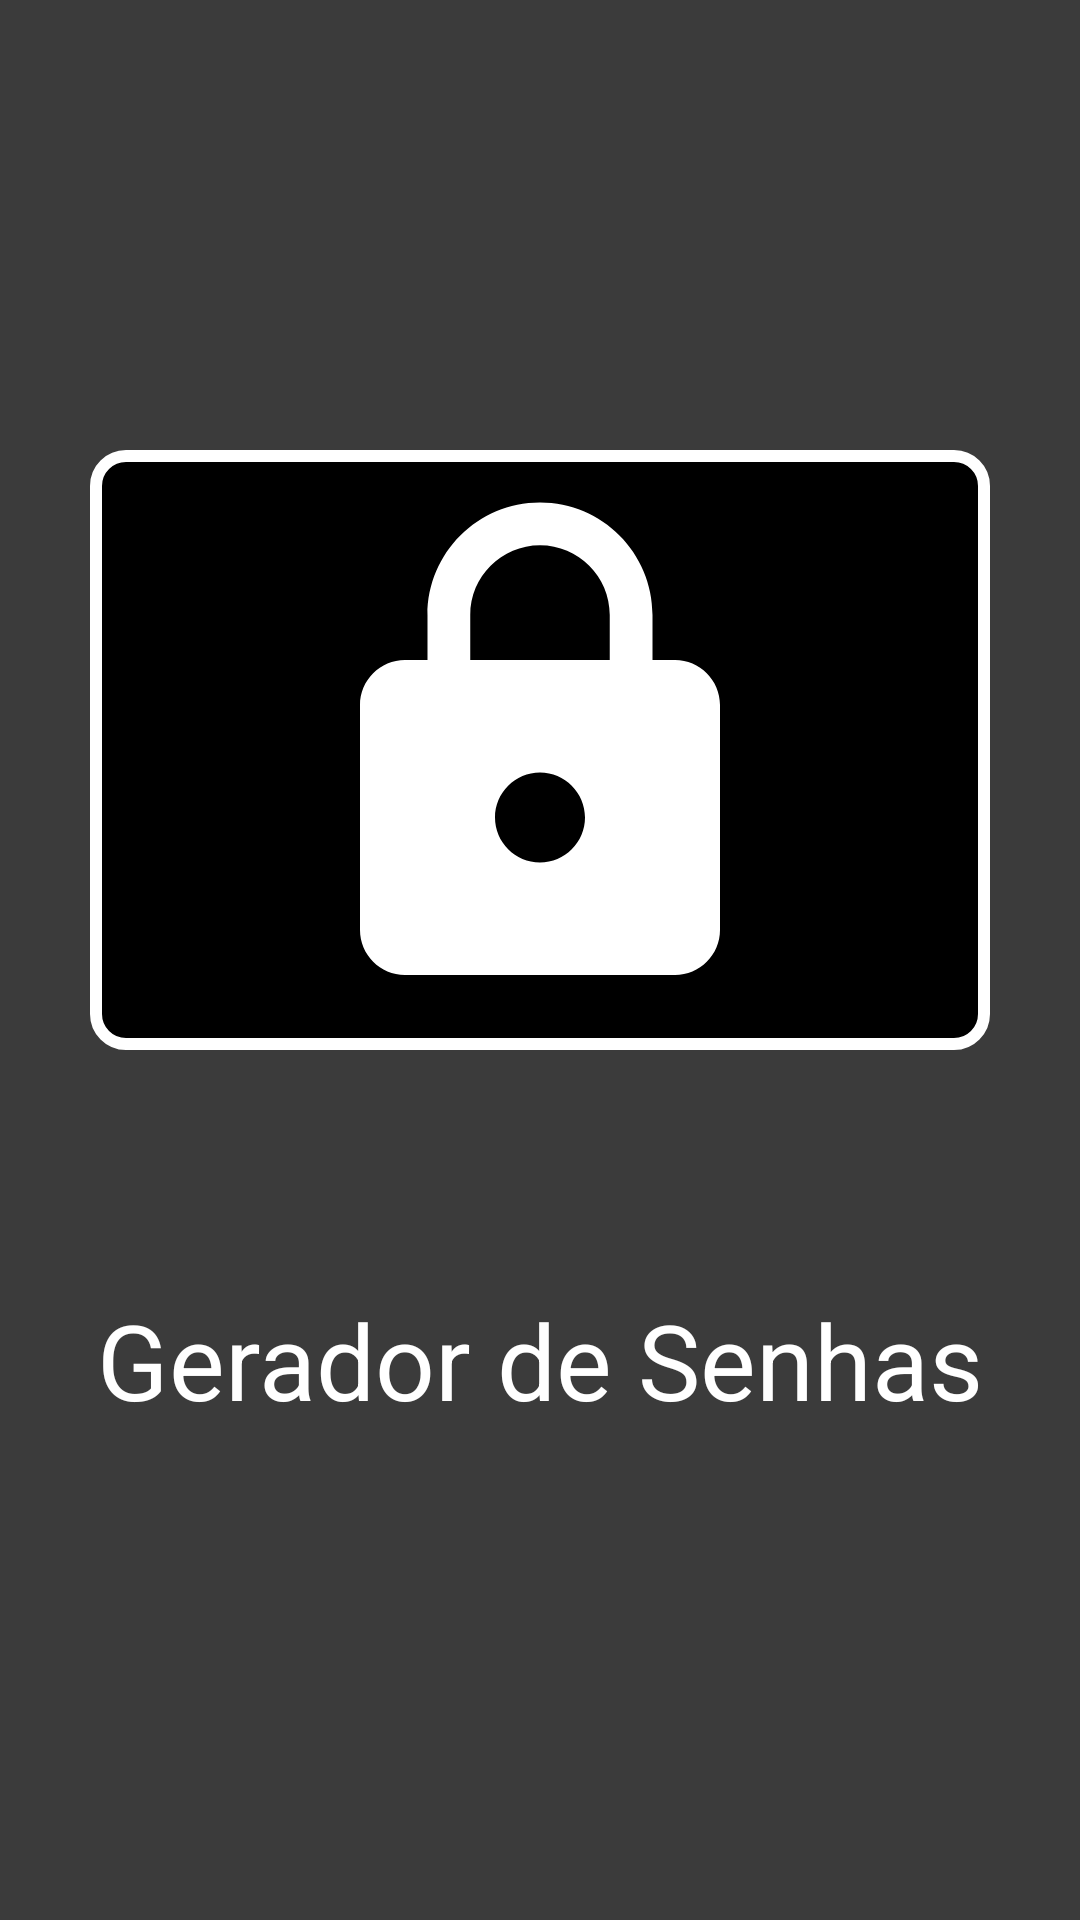

This screen was rendered from an Android layout file. Write that file and the resources it references.
<!-- AndroidManifest.xml: application theme Theme.GeradorDeSenhas -->
<!-- res/layout/fragment_initial.xml -->
<?xml version="1.0" encoding="utf-8"?>
<androidx.constraintlayout.widget.ConstraintLayout xmlns:android="http://schemas.android.com/apk/res/android"
    xmlns:tools="http://schemas.android.com/tools"
    android:layout_width="match_parent"
    android:layout_height="match_parent"
    xmlns:app="http://schemas.android.com/apk/res-auto"
    tools:context=".FragmentInitial"
    android:background="@color/silver">

  <ImageView
      style="@style/TextShape"
      android:id="@+id/padImage"
      android:layout_width="300sp"
      android:layout_height="200sp"
      app:layout_constraintStart_toStartOf="parent"
      app:layout_constraintEnd_toEndOf="parent"
      app:layout_constraintTop_toTopOf="parent"
      android:layout_marginTop="150dp"
      android:src="@drawable/ic_padlock"
      />

  <TextView

      android:layout_width="wrap_content"
      android:layout_height="wrap_content"
       android:text="Gerador de Senhas"
      android:textColor="@color/white"
      android:textSize="35sp"
      android:layout_marginTop="80sp"
      app:layout_constraintStart_toStartOf="parent"
      app:layout_constraintEnd_toEndOf="parent"
      app:layout_constraintTop_toBottomOf="@id/padImage"
      />
</androidx.constraintlayout.widget.ConstraintLayout>
<!-- resources referenced by this layout -->
<resources>
  <color name="silver">#3B3B3B</color>
  <color name="white">#FFFFFFFF</color>
  <!-- drawable ic_padlock (drawable) -->
  <vector xmlns:android="http://schemas.android.com/apk/res/android"
      android:width="50dp"
      android:height="50dp"
      android:viewportWidth="24"
      android:viewportHeight="24"
      android:tint="@color/white">
    <path
        android:fillColor="@android:color/white"
        android:pathData="M18,8h-1L17,6c0,-2.76 -2.24,-5 -5,-5S7,3.24 7,6v2L6,8c-1.1,0 -2,0.9 -2,2v10c0,1.1 0.9,2 2,2h12c1.1,0 2,-0.9 2,-2L20,10c0,-1.1 -0.9,-2 -2,-2zM12,17c-1.1,0 -2,-0.9 -2,-2s0.9,-2 2,-2 2,0.9 2,2 -0.9,2 -2,2zM15.1,8L8.9,8L8.9,6c0,-1.71 1.39,-3.1 3.1,-3.1 1.71,0 3.1,1.39 3.1,3.1v2z"/>
  </vector>
  <style name="TextShape">
  
      <item name="android:layout_width">match_parent</item>
      <item name="android:layout_height">wrap_content</item>
      <item name="android:layout_marginRight">40dp</item>
      <item name="android:layout_marginLeft">40dp</item>
      <item name="android:layout_marginTop">15dp</item>
      <item name="android:padding">10dp</item>
      <item name="android:textColor">@color/white</item>
      <item name="textAllCaps">false</item>
      <item name="android:textSize">30sp</item>
      <item name="android:textStyle">bold</item>
      <item name="android:background">@drawable/textshapestyle</item>
  
      </style>
  <style name="Theme.GeradorDeSenhas" parent="Theme.MaterialComponents.NoActionBar">
          
          <item name="colorPrimary">@color/purple_500</item>
          <item name="colorPrimaryVariant">@color/purple_700</item>
          <item name="colorOnPrimary">@color/white</item>
          
          <item name="colorSecondary">@color/teal_200</item>
          <item name="colorSecondaryVariant">@color/teal_700</item>
          <item name="colorOnSecondary">@color/black</item>
          
          <item name="android:statusBarColor" tools:targetApi="l">@color/black</item>
          
      </style>
  <!-- drawable textshapestyle (drawable) -->
  <?xml version="1.0" encoding="utf-8"?>
  <shape xmlns:android="http://schemas.android.com/apk/res/android">
  
      <corners android:radius="10dp" />
      <solid android:color="@color/black" />
      <stroke android:color="@color/white" android:width="4dp"/>
  
  </shape>
  <color name="purple_500">#FF6200EE</color>
  <color name="purple_700">#FF3700B3</color>
  <color name="teal_200">#FF03DAC5</color>
  <color name="teal_700">#FF018786</color>
  <color name="black">#FF000000</color>
</resources>
